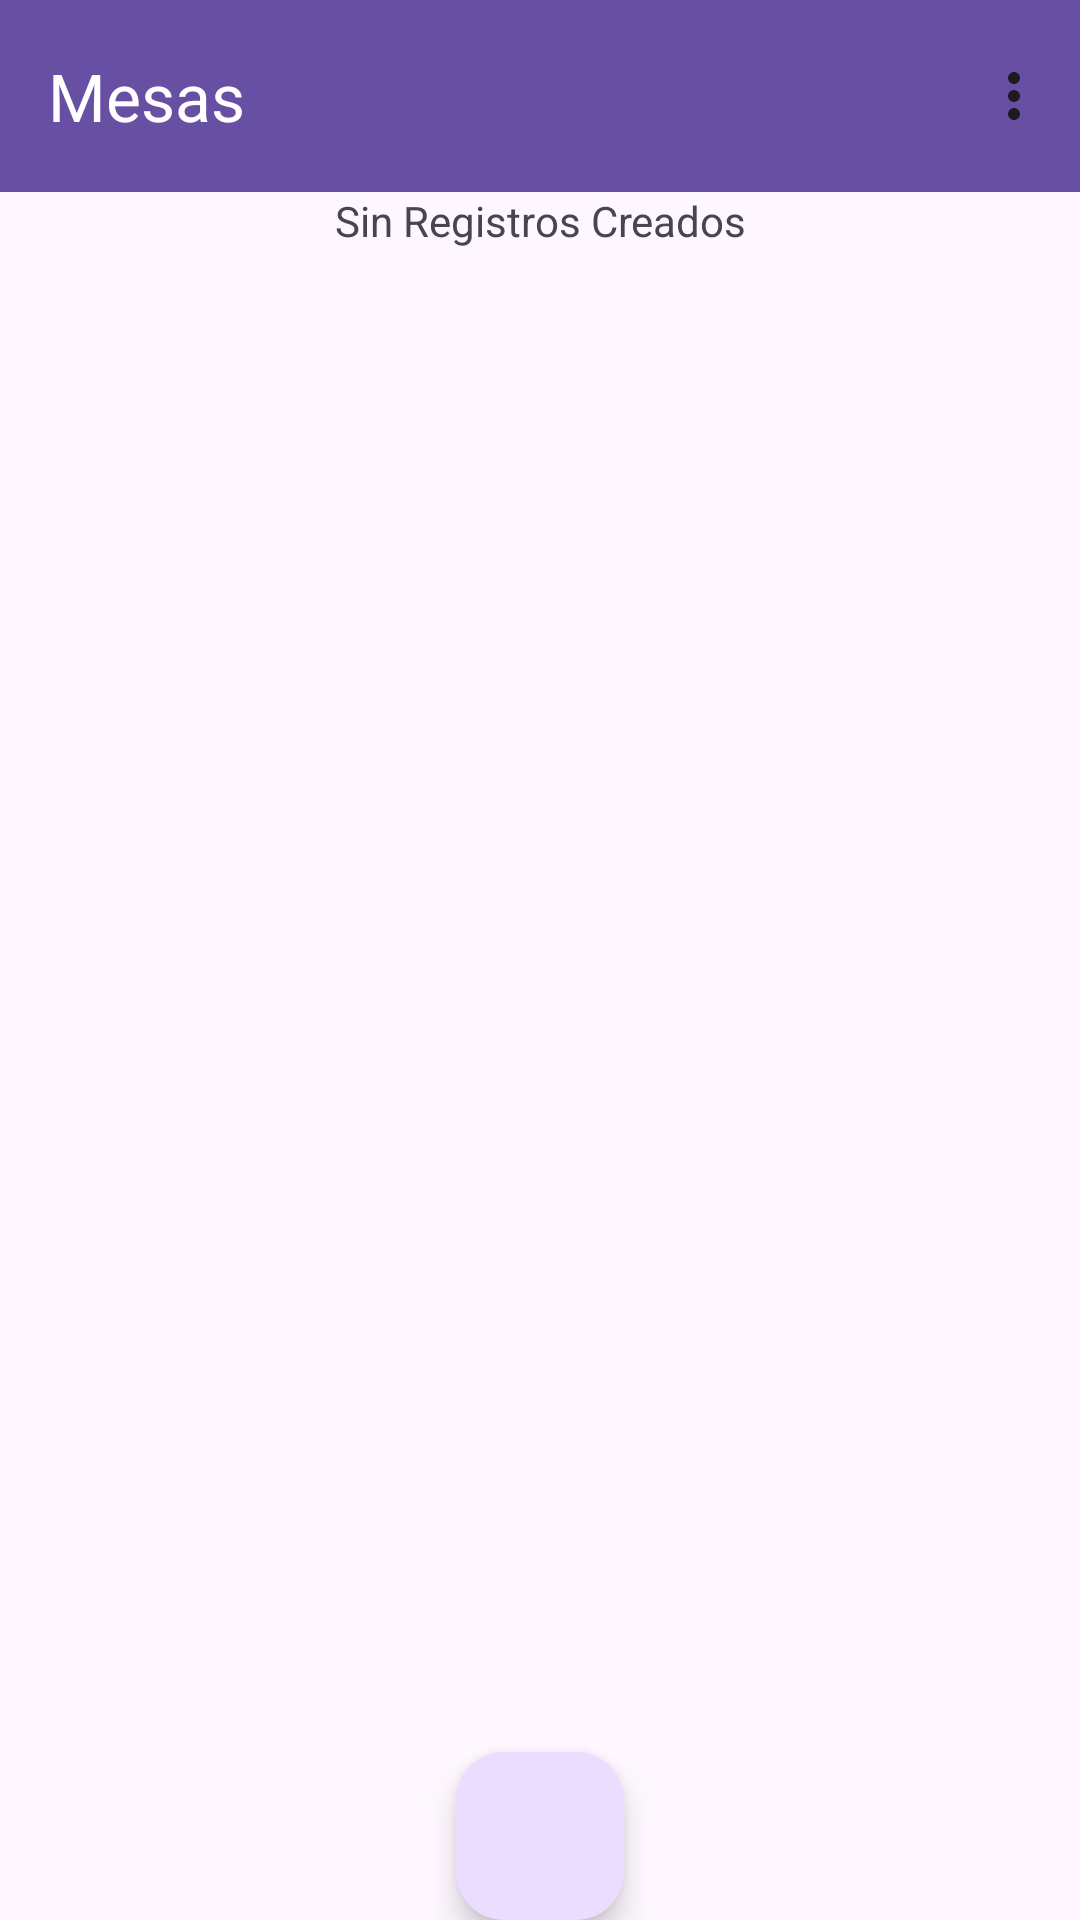

Android layout source for this screen:
<!-- AndroidManifest.xml: application theme Theme.BarApp -->
<!-- res/layout/fragment_tables.xml -->
<?xml version="1.0" encoding="utf-8"?>
<androidx.constraintlayout.widget.ConstraintLayout
    xmlns:android="http://schemas.android.com/apk/res/android"
    xmlns:tools="http://schemas.android.com/tools"
    android:layout_width="match_parent"
    android:layout_height="match_parent"
    xmlns:app="http://schemas.android.com/apk/res-auto"
    tools:context=".view.TablesFragment">

    <androidx.appcompat.widget.Toolbar
        android:id="@+id/toolbar"
        android:layout_width="match_parent"
        android:layout_height="wrap_content"
        android:background="?attr/colorPrimary"
        android:minHeight="?attr/actionBarSize"
        android:theme="?attr/actionBarTheme"
        app:titleTextColor="@color/white"
        app:title="Mesas"
        app:popupTheme="@style/ThemeOverlay.AppCompat.Light"
        app:menu="@menu/menu_toolbar_table"
        app:layout_constraintTop_toTopOf="parent" />

    <TextView
        android:id="@+id/tvTitle"
        android:layout_width="match_parent"
        android:layout_height="wrap_content"
        android:textAlignment="center"
        android:text="@string/title_tables_fragment"
        app:layout_constraintTop_toBottomOf="@id/toolbar" />

    <androidx.recyclerview.widget.RecyclerView
        android:id="@+id/rvTables"
        android:layout_width="0dp"
        android:layout_height="0dp"
        app:layout_constraintTop_toBottomOf="@id/tvTitle"
        app:layout_constraintBottom_toTopOf="@id/fabAddTable"
        app:layout_constraintStart_toStartOf="parent"
        app:layout_constraintEnd_toEndOf="parent" />

    <com.google.android.material.floatingactionbutton.FloatingActionButton
        android:id="@+id/fabAddTable"
        android:layout_width="wrap_content"
        android:layout_height="wrap_content"
        android:layout_margin="@dimen/fab_margin"
        android:src="@drawable/ic_item_add"
        app:layout_constraintBottom_toBottomOf="parent"
        app:layout_constraintEnd_toEndOf="parent"
        app:layout_constraintStart_toStartOf="parent" />

</androidx.constraintlayout.widget.ConstraintLayout>
<!-- resources referenced by this layout -->
<resources>
  <color name="white">#FFFFFFFF</color>
  <string name="title_tables_fragment">Sin Registros Creados</string>
  <style name="Theme.BarApp" parent="Base.Theme.BarApp" />
  <style name="Base.Theme.BarApp" parent="Theme.Material3.DayNight.NoActionBar">
          
          
      </style>
</resources>
